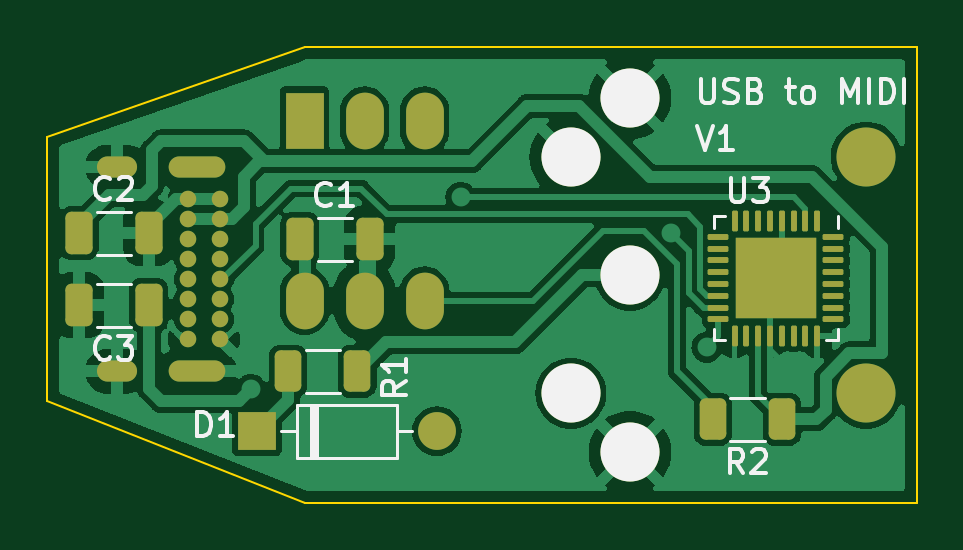
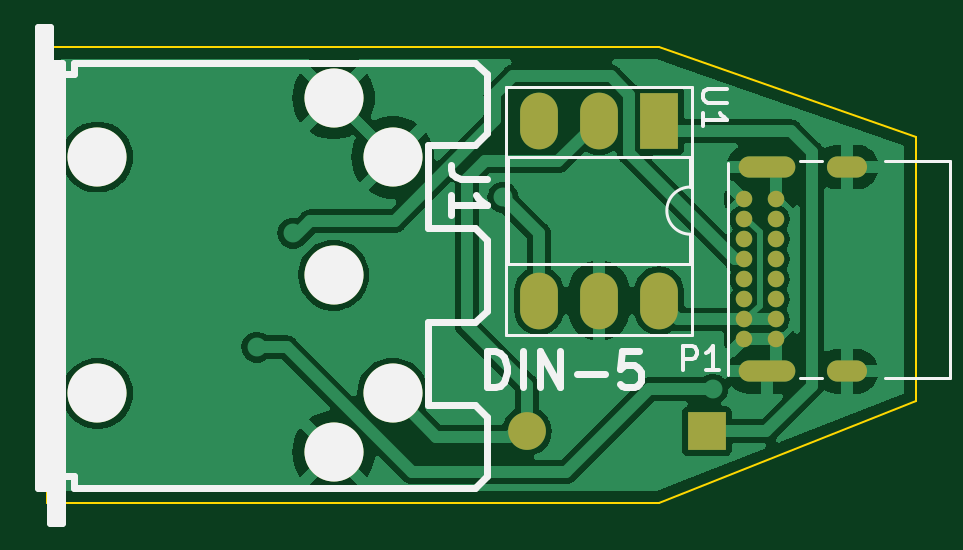
Circuit board: 9 layer files. Board 36.8 x 19.3 mm.
- bottom_copper: MIDI_To_USB-B_Cu.gbr (56265 bytes)
- bottom_mask: MIDI_To_USB-B_Mask.gbr (1650 bytes)
- paste: MIDI_To_USB-B_Paste.gbr (456 bytes)
- bottom_silk: MIDI_To_USB-B_Silkscreen.gbr (6819 bytes)
- outline: MIDI_To_USB-Edge_Cuts.gbr (711 bytes)
- top_copper: MIDI_To_USB-F_Cu.gbr (72901 bytes)
- top_mask: MIDI_To_USB-F_Mask.gbr (3970 bytes)
- paste: MIDI_To_USB-F_Paste.gbr (3053 bytes)
- top_silk: MIDI_To_USB-F_Silkscreen.gbr (14104 bytes)

=== bottom_copper: MIDI_To_USB-B_Cu.gbr (56265 bytes, source omitted) ===
=== bottom_mask: MIDI_To_USB-B_Mask.gbr ===
%TF.GenerationSoftware,KiCad,Pcbnew,7.0.10*%
%TF.CreationDate,2024-10-22T16:46:23+13:00*%
%TF.ProjectId,MIDI_To_USB,4d494449-5f54-46f5-9f55-53422e6b6963,rev?*%
%TF.SameCoordinates,Original*%
%TF.FileFunction,Soldermask,Bot*%
%TF.FilePolarity,Negative*%
%FSLAX46Y46*%
G04 Gerber Fmt 4.6, Leading zero omitted, Abs format (unit mm)*
G04 Created by KiCad (PCBNEW 7.0.10) date 2024-10-22 16:46:23*
%MOMM*%
%LPD*%
G01*
G04 APERTURE LIST*
%ADD10O,1.600000X2.400000*%
%ADD11R,1.600000X2.400000*%
%ADD12C,0.700000*%
%ADD13O,1.700000X0.900000*%
%ADD14O,2.400000X0.900000*%
%ADD15C,2.499360*%
%ADD16R,1.600000X1.600000*%
%ADD17O,1.600000X1.600000*%
G04 APERTURE END LIST*
D10*
%TO.C,U1*%
X148072000Y-91245500D03*
X150612000Y-91245500D03*
X153152000Y-91245500D03*
X153152000Y-83625500D03*
X150612000Y-83625500D03*
D11*
X148072000Y-83625500D03*
%TD*%
D12*
%TO.C,P1*%
X144487000Y-92891000D03*
X144487000Y-92041000D03*
X144487000Y-91191000D03*
X144487000Y-90341000D03*
X144487000Y-89491000D03*
X144487000Y-88641000D03*
X144487000Y-87791000D03*
X144487000Y-86941000D03*
X143137000Y-86941000D03*
X143137000Y-87791000D03*
X143137000Y-88641000D03*
X143137000Y-89491000D03*
X143137000Y-90341000D03*
X143137000Y-91191000D03*
X143137000Y-92041000D03*
X143137000Y-92891000D03*
D13*
X140127000Y-85591000D03*
X140127000Y-94241000D03*
D14*
X143507000Y-85591000D03*
X143507000Y-94241000D03*
%TD*%
D15*
%TO.C,J1*%
X171843700Y-85168740D03*
X171843700Y-95171260D03*
X159346900Y-85173820D03*
X161848800Y-97668080D03*
X161846260Y-90170000D03*
X159346900Y-95166180D03*
X161848800Y-82671920D03*
%TD*%
D16*
%TO.C,D1*%
X146050000Y-96774000D03*
D17*
X153670000Y-96774000D03*
%TD*%
M02*

=== paste: MIDI_To_USB-B_Paste.gbr ===
%TF.GenerationSoftware,KiCad,Pcbnew,7.0.10*%
%TF.CreationDate,2024-10-22T16:46:23+13:00*%
%TF.ProjectId,MIDI_To_USB,4d494449-5f54-46f5-9f55-53422e6b6963,rev?*%
%TF.SameCoordinates,Original*%
%TF.FileFunction,Paste,Bot*%
%TF.FilePolarity,Positive*%
%FSLAX46Y46*%
G04 Gerber Fmt 4.6, Leading zero omitted, Abs format (unit mm)*
G04 Created by KiCad (PCBNEW 7.0.10) date 2024-10-22 16:46:23*
%MOMM*%
%LPD*%
G01*
G04 APERTURE LIST*
G04 APERTURE END LIST*
M02*

=== bottom_silk: MIDI_To_USB-B_Silkscreen.gbr ===
%TF.GenerationSoftware,KiCad,Pcbnew,7.0.10*%
%TF.CreationDate,2024-10-22T16:46:23+13:00*%
%TF.ProjectId,MIDI_To_USB,4d494449-5f54-46f5-9f55-53422e6b6963,rev?*%
%TF.SameCoordinates,Original*%
%TF.FileFunction,Legend,Bot*%
%TF.FilePolarity,Positive*%
%FSLAX46Y46*%
G04 Gerber Fmt 4.6, Leading zero omitted, Abs format (unit mm)*
G04 Created by KiCad (PCBNEW 7.0.10) date 2024-10-22 16:46:23*
%MOMM*%
%LPD*%
G01*
G04 APERTURE LIST*
%ADD10C,0.150000*%
%ADD11C,0.304800*%
%ADD12C,0.120000*%
%ADD13C,2.499360*%
G04 APERTURE END LIST*
D10*
X145196819Y-82296095D02*
X146006342Y-82296095D01*
X146006342Y-82296095D02*
X146101580Y-82343714D01*
X146101580Y-82343714D02*
X146149200Y-82391333D01*
X146149200Y-82391333D02*
X146196819Y-82486571D01*
X146196819Y-82486571D02*
X146196819Y-82677047D01*
X146196819Y-82677047D02*
X146149200Y-82772285D01*
X146149200Y-82772285D02*
X146101580Y-82819904D01*
X146101580Y-82819904D02*
X146006342Y-82867523D01*
X146006342Y-82867523D02*
X145196819Y-82867523D01*
X146196819Y-83867523D02*
X146196819Y-83296095D01*
X146196819Y-83581809D02*
X145196819Y-83581809D01*
X145196819Y-83581809D02*
X145339676Y-83486571D01*
X145339676Y-83486571D02*
X145434914Y-83391333D01*
X145434914Y-83391333D02*
X145482533Y-83296095D01*
X147042094Y-94180819D02*
X147042094Y-93180819D01*
X147042094Y-93180819D02*
X146661142Y-93180819D01*
X146661142Y-93180819D02*
X146565904Y-93228438D01*
X146565904Y-93228438D02*
X146518285Y-93276057D01*
X146518285Y-93276057D02*
X146470666Y-93371295D01*
X146470666Y-93371295D02*
X146470666Y-93514152D01*
X146470666Y-93514152D02*
X146518285Y-93609390D01*
X146518285Y-93609390D02*
X146565904Y-93657009D01*
X146565904Y-93657009D02*
X146661142Y-93704628D01*
X146661142Y-93704628D02*
X147042094Y-93704628D01*
X145518285Y-94180819D02*
X146089713Y-94180819D01*
X145803999Y-94180819D02*
X145803999Y-93180819D01*
X145803999Y-93180819D02*
X145899237Y-93323676D01*
X145899237Y-93323676D02*
X145994475Y-93418914D01*
X145994475Y-93418914D02*
X146089713Y-93466533D01*
D11*
X155375181Y-86105999D02*
X156463752Y-86105999D01*
X156463752Y-86105999D02*
X156681467Y-86033428D01*
X156681467Y-86033428D02*
X156826610Y-85888285D01*
X156826610Y-85888285D02*
X156899181Y-85670571D01*
X156899181Y-85670571D02*
X156899181Y-85525428D01*
X156899181Y-87629999D02*
X156899181Y-86759142D01*
X156899181Y-87194571D02*
X155375181Y-87194571D01*
X155375181Y-87194571D02*
X155592895Y-87049428D01*
X155592895Y-87049428D02*
X155738038Y-86904285D01*
X155738038Y-86904285D02*
X155810610Y-86759142D01*
X155375427Y-94923181D02*
X155375427Y-93399181D01*
X155375427Y-93399181D02*
X155012570Y-93399181D01*
X155012570Y-93399181D02*
X154794856Y-93471752D01*
X154794856Y-93471752D02*
X154649713Y-93616895D01*
X154649713Y-93616895D02*
X154577142Y-93762038D01*
X154577142Y-93762038D02*
X154504570Y-94052324D01*
X154504570Y-94052324D02*
X154504570Y-94270038D01*
X154504570Y-94270038D02*
X154577142Y-94560324D01*
X154577142Y-94560324D02*
X154649713Y-94705467D01*
X154649713Y-94705467D02*
X154794856Y-94850610D01*
X154794856Y-94850610D02*
X155012570Y-94923181D01*
X155012570Y-94923181D02*
X155375427Y-94923181D01*
X153851427Y-94923181D02*
X153851427Y-93399181D01*
X153125713Y-94923181D02*
X153125713Y-93399181D01*
X153125713Y-93399181D02*
X152254856Y-94923181D01*
X152254856Y-94923181D02*
X152254856Y-93399181D01*
X151529142Y-94342610D02*
X150368000Y-94342610D01*
X148916571Y-93399181D02*
X149642285Y-93399181D01*
X149642285Y-93399181D02*
X149714857Y-94124895D01*
X149714857Y-94124895D02*
X149642285Y-94052324D01*
X149642285Y-94052324D02*
X149497143Y-93979752D01*
X149497143Y-93979752D02*
X149134285Y-93979752D01*
X149134285Y-93979752D02*
X148989143Y-94052324D01*
X148989143Y-94052324D02*
X148916571Y-94124895D01*
X148916571Y-94124895D02*
X148844000Y-94270038D01*
X148844000Y-94270038D02*
X148844000Y-94632895D01*
X148844000Y-94632895D02*
X148916571Y-94778038D01*
X148916571Y-94778038D02*
X148989143Y-94850610D01*
X148989143Y-94850610D02*
X149134285Y-94923181D01*
X149134285Y-94923181D02*
X149497143Y-94923181D01*
X149497143Y-94923181D02*
X149642285Y-94850610D01*
X149642285Y-94850610D02*
X149714857Y-94778038D01*
D12*
%TO.C,U1*%
X146742000Y-88435500D02*
G75*
G03*
X146742000Y-86435500I0J1000000D01*
G01*
X146742000Y-86435500D02*
X146742000Y-85185500D01*
X146742000Y-85185500D02*
X154482000Y-85185500D01*
X146682000Y-82185500D02*
X154542000Y-82185500D01*
X154482000Y-85185500D02*
X154482000Y-89685500D01*
X146682000Y-92685500D02*
X146682000Y-82185500D01*
X154482000Y-89685500D02*
X146742000Y-89685500D01*
X146742000Y-89685500D02*
X146742000Y-88435500D01*
X154542000Y-92685500D02*
X146682000Y-92685500D01*
X154542000Y-82185500D02*
X154542000Y-92685500D01*
%TO.C,P1*%
X138487000Y-85321000D02*
X135757000Y-85321000D01*
X145167000Y-94391000D02*
X145167000Y-85441000D01*
X135757000Y-94511000D02*
X135757000Y-85321000D01*
X142087000Y-94511000D02*
X141187000Y-94511000D01*
X138487000Y-94511000D02*
X135757000Y-94511000D01*
X142087000Y-85321000D02*
X141187000Y-85321000D01*
D11*
%TO.C,J1*%
X173344840Y-100670360D02*
X173845220Y-100670360D01*
X174345600Y-79669640D02*
X173845220Y-79669640D01*
X172847000Y-81671160D02*
X173344840Y-81671160D01*
X173344840Y-98668840D02*
X172847000Y-98668840D01*
X172847000Y-81170780D02*
X172847000Y-81671160D01*
X172847000Y-99169220D02*
X172847000Y-98668840D01*
X173344840Y-81170780D02*
X173344840Y-100670360D01*
X173845220Y-81170780D02*
X173344840Y-81170780D01*
X173845220Y-79669640D02*
X173845220Y-81170780D01*
X174345600Y-99169220D02*
X174345600Y-79669640D01*
X173845220Y-99169220D02*
X174345600Y-99169220D01*
X173845220Y-100670360D02*
X173845220Y-99169220D01*
X155846780Y-92168980D02*
X157845760Y-92168980D01*
X155346400Y-91671140D02*
X155846780Y-92168980D01*
X155346400Y-88668860D02*
X155346400Y-91671140D01*
X155846780Y-88171020D02*
X157845760Y-88171020D01*
X155346400Y-88668860D02*
X155846780Y-88171020D01*
X157845760Y-95669100D02*
X157845760Y-92168980D01*
X155846780Y-95669100D02*
X157845760Y-95669100D01*
X155346400Y-96169480D02*
X155846780Y-95669100D01*
X155346400Y-96669860D02*
X155346400Y-96169480D01*
X155346400Y-98668840D02*
X155346400Y-96669860D01*
X155846780Y-99169220D02*
X155346400Y-98668840D01*
X155846780Y-99169220D02*
X172847000Y-99169220D01*
X157845760Y-84670900D02*
X157845760Y-88171020D01*
X155846780Y-84670900D02*
X157845760Y-84670900D01*
X155346400Y-84170520D02*
X155846780Y-84670900D01*
X155346400Y-81671160D02*
X155346400Y-84170520D01*
X155846780Y-81170780D02*
X155346400Y-81671160D01*
X155846780Y-81170780D02*
X172847000Y-81170780D01*
X174096680Y-79669640D02*
X174096680Y-99169220D01*
X173845220Y-99169220D02*
X173845220Y-81170780D01*
X173596300Y-81170780D02*
X173596300Y-100670360D01*
%TD*%
D13*
%TO.C,J1*%
X171843700Y-85168740D03*
X171843700Y-95171260D03*
X159346900Y-85173820D03*
X161848800Y-97668080D03*
X161846260Y-90170000D03*
X159346900Y-95166180D03*
X161848800Y-82671920D03*
%TD*%
M02*

=== outline: MIDI_To_USB-Edge_Cuts.gbr ===
%TF.GenerationSoftware,KiCad,Pcbnew,7.0.10*%
%TF.CreationDate,2024-10-22T16:46:23+13:00*%
%TF.ProjectId,MIDI_To_USB,4d494449-5f54-46f5-9f55-53422e6b6963,rev?*%
%TF.SameCoordinates,Original*%
%TF.FileFunction,Profile,NP*%
%FSLAX46Y46*%
G04 Gerber Fmt 4.6, Leading zero omitted, Abs format (unit mm)*
G04 Created by KiCad (PCBNEW 7.0.10) date 2024-10-22 16:46:23*
%MOMM*%
%LPD*%
G01*
G04 APERTURE LIST*
%TA.AperFunction,Profile*%
%ADD10C,0.100000*%
%TD*%
G04 APERTURE END LIST*
D10*
X173982000Y-95000000D02*
X173982000Y-99814000D01*
X161032000Y-99814000D01*
X148082000Y-99814000D01*
X137184000Y-95504000D01*
X137184000Y-84328000D01*
X148082000Y-80526000D01*
X173982000Y-80526000D01*
X173982000Y-95000000D01*
M02*

=== top_copper: MIDI_To_USB-F_Cu.gbr (72901 bytes, source omitted) ===
=== top_mask: MIDI_To_USB-F_Mask.gbr ===
%TF.GenerationSoftware,KiCad,Pcbnew,7.0.10*%
%TF.CreationDate,2024-10-22T16:46:23+13:00*%
%TF.ProjectId,MIDI_To_USB,4d494449-5f54-46f5-9f55-53422e6b6963,rev?*%
%TF.SameCoordinates,Original*%
%TF.FileFunction,Soldermask,Top*%
%TF.FilePolarity,Negative*%
%FSLAX46Y46*%
G04 Gerber Fmt 4.6, Leading zero omitted, Abs format (unit mm)*
G04 Created by KiCad (PCBNEW 7.0.10) date 2024-10-22 16:46:23*
%MOMM*%
%LPD*%
G01*
G04 APERTURE LIST*
G04 Aperture macros list*
%AMRoundRect*
0 Rectangle with rounded corners*
0 $1 Rounding radius*
0 $2 $3 $4 $5 $6 $7 $8 $9 X,Y pos of 4 corners*
0 Add a 4 corners polygon primitive as box body*
4,1,4,$2,$3,$4,$5,$6,$7,$8,$9,$2,$3,0*
0 Add four circle primitives for the rounded corners*
1,1,$1+$1,$2,$3*
1,1,$1+$1,$4,$5*
1,1,$1+$1,$6,$7*
1,1,$1+$1,$8,$9*
0 Add four rect primitives between the rounded corners*
20,1,$1+$1,$2,$3,$4,$5,0*
20,1,$1+$1,$4,$5,$6,$7,0*
20,1,$1+$1,$6,$7,$8,$9,0*
20,1,$1+$1,$8,$9,$2,$3,0*%
G04 Aperture macros list end*
%ADD10RoundRect,0.250000X0.325000X0.650000X-0.325000X0.650000X-0.325000X-0.650000X0.325000X-0.650000X0*%
%ADD11RoundRect,0.250000X-0.325000X-0.650000X0.325000X-0.650000X0.325000X0.650000X-0.325000X0.650000X0*%
%ADD12RoundRect,0.250000X0.312500X0.625000X-0.312500X0.625000X-0.312500X-0.625000X0.312500X-0.625000X0*%
%ADD13O,1.600000X2.400000*%
%ADD14R,1.600000X2.400000*%
%ADD15RoundRect,0.062500X-0.062500X0.375000X-0.062500X-0.375000X0.062500X-0.375000X0.062500X0.375000X0*%
%ADD16RoundRect,0.062500X-0.375000X0.062500X-0.375000X-0.062500X0.375000X-0.062500X0.375000X0.062500X0*%
%ADD17R,3.450000X3.450000*%
%ADD18C,0.700000*%
%ADD19O,1.700000X0.900000*%
%ADD20O,2.400000X0.900000*%
%ADD21C,2.499360*%
%ADD22R,1.600000X1.600000*%
%ADD23O,1.600000X1.600000*%
G04 APERTURE END LIST*
D10*
%TO.C,C3*%
X138525000Y-91440000D03*
X141475000Y-91440000D03*
%TD*%
D11*
%TO.C,C2*%
X138525000Y-88392000D03*
X141475000Y-88392000D03*
%TD*%
%TO.C,C1*%
X147877000Y-88646000D03*
X150827000Y-88646000D03*
%TD*%
D12*
%TO.C,R1*%
X147381500Y-94234000D03*
X150306500Y-94234000D03*
%TD*%
D13*
%TO.C,U1*%
X148072000Y-91245500D03*
X150612000Y-91245500D03*
X153152000Y-91245500D03*
X153152000Y-83625500D03*
X150612000Y-83625500D03*
D14*
X148072000Y-83625500D03*
%TD*%
D15*
%TO.C,U3*%
X169773000Y-87857500D03*
X169273000Y-87857500D03*
X168773000Y-87857500D03*
X168273000Y-87857500D03*
X167773000Y-87857500D03*
X167273000Y-87857500D03*
X166773000Y-87857500D03*
X166273000Y-87857500D03*
D16*
X165585500Y-88545000D03*
X165585500Y-89045000D03*
X165585500Y-89545000D03*
X165585500Y-90045000D03*
X165585500Y-90545000D03*
X165585500Y-91045000D03*
X165585500Y-91545000D03*
X165585500Y-92045000D03*
D15*
X166273000Y-92732500D03*
X166773000Y-92732500D03*
X167273000Y-92732500D03*
X167773000Y-92732500D03*
X168273000Y-92732500D03*
X168773000Y-92732500D03*
X169273000Y-92732500D03*
X169773000Y-92732500D03*
D16*
X170460500Y-92045000D03*
X170460500Y-91545000D03*
X170460500Y-91045000D03*
X170460500Y-90545000D03*
X170460500Y-90045000D03*
X170460500Y-89545000D03*
X170460500Y-89045000D03*
X170460500Y-88545000D03*
D17*
X168023000Y-90295000D03*
%TD*%
D12*
%TO.C,R2*%
X168279000Y-96266000D03*
X165354000Y-96266000D03*
%TD*%
D18*
%TO.C,P1*%
X144487000Y-92891000D03*
X144487000Y-92041000D03*
X144487000Y-91191000D03*
X144487000Y-90341000D03*
X144487000Y-89491000D03*
X144487000Y-88641000D03*
X144487000Y-87791000D03*
X144487000Y-86941000D03*
X143137000Y-86941000D03*
X143137000Y-87791000D03*
X143137000Y-88641000D03*
X143137000Y-89491000D03*
X143137000Y-90341000D03*
X143137000Y-91191000D03*
X143137000Y-92041000D03*
X143137000Y-92891000D03*
D19*
X140127000Y-85591000D03*
X140127000Y-94241000D03*
D20*
X143507000Y-85591000D03*
X143507000Y-94241000D03*
%TD*%
D21*
%TO.C,J1*%
X171843700Y-85168740D03*
X171843700Y-95171260D03*
X159346900Y-85173820D03*
X161848800Y-97668080D03*
X161846260Y-90170000D03*
X159346900Y-95166180D03*
X161848800Y-82671920D03*
%TD*%
D22*
%TO.C,D1*%
X146050000Y-96774000D03*
D23*
X153670000Y-96774000D03*
%TD*%
M02*

=== paste: MIDI_To_USB-F_Paste.gbr (3053 bytes, source withheld) ===
=== top_silk: MIDI_To_USB-F_Silkscreen.gbr (14104 bytes, source omitted) ===
